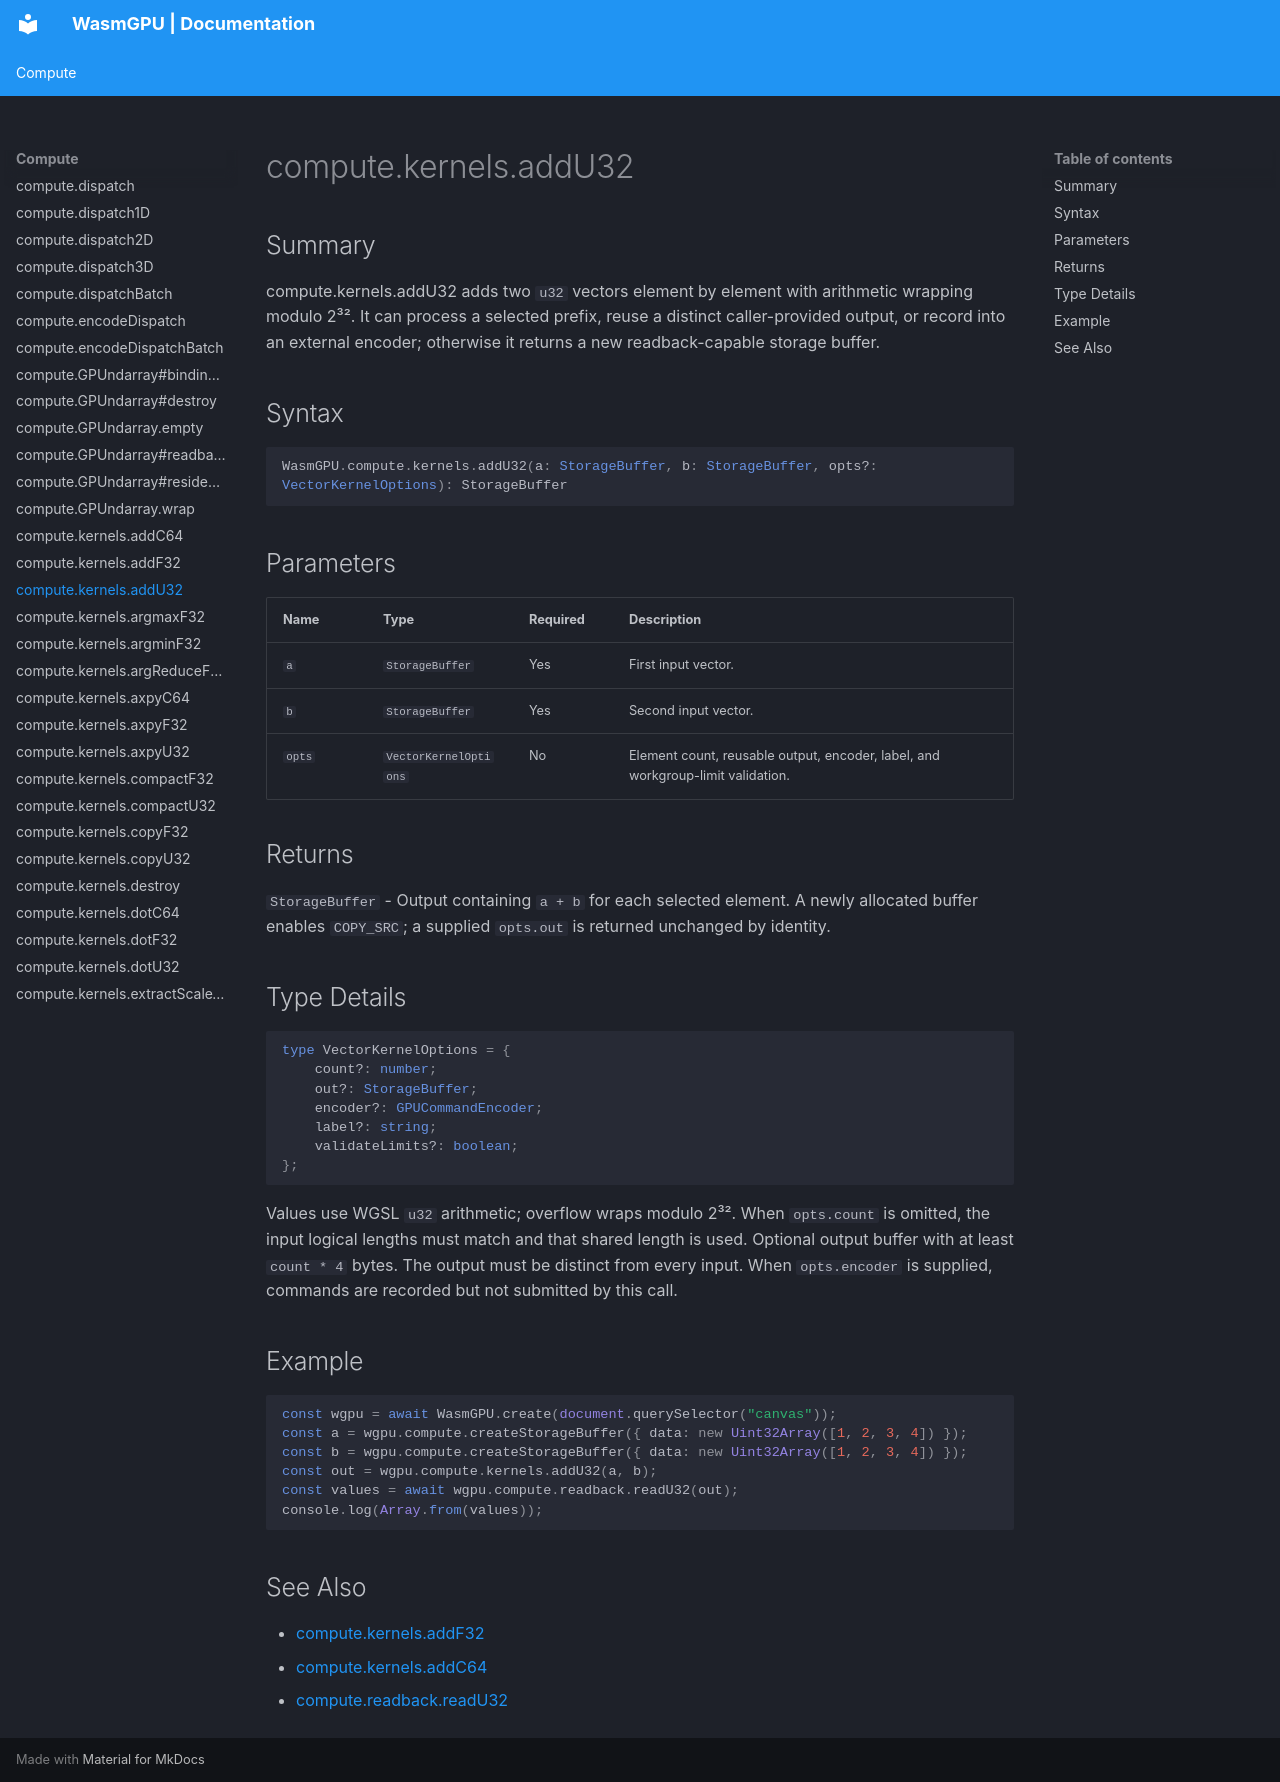

repository: Zushah/WasmGPU · page: compute/compute-kernels-addu32/index.html · generator: mkdocs

# compute.kernels.addU32

## Summary
compute.kernels.addU32 adds two `u32` vectors element by element with arithmetic wrapping modulo 2³². It can process a selected prefix, reuse a distinct caller-provided output, or record into an external encoder; otherwise it returns a new readback-capable storage buffer.

## Syntax
```ts
WasmGPU.compute.kernels.addU32(a: StorageBuffer, b: StorageBuffer, opts?: VectorKernelOptions): StorageBuffer
```

## Parameters
| Name | Type | Required | Description |
| --- | --- | --- | --- |
| `a` | `StorageBuffer` | Yes | First input vector. |
| `b` | `StorageBuffer` | Yes | Second input vector. |
| `opts` | `VectorKernelOptions` | No | Element count, reusable output, encoder, label, and workgroup-limit validation. |

## Returns
`StorageBuffer` - Output containing `a + b` for each selected element. A newly allocated buffer enables `COPY_SRC`; a supplied `opts.out` is returned unchanged by identity.

## Type Details
```ts
type VectorKernelOptions = {
    count?: number;
    out?: StorageBuffer;
    encoder?: GPUCommandEncoder;
    label?: string;
    validateLimits?: boolean;
};
```

Values use WGSL `u32` arithmetic; overflow wraps modulo 2³². When `opts.count` is omitted, the input logical lengths must match and that shared length is used. Optional output buffer with at least `count * 4` bytes. The output must be distinct from every input. When `opts.encoder` is supplied, commands are recorded but not submitted by this call.

## Example
```js
const wgpu = await WasmGPU.create(document.querySelector("canvas"));
const a = wgpu.compute.createStorageBuffer({ data: new Uint32Array([1, 2, 3, 4]) });
const b = wgpu.compute.createStorageBuffer({ data: new Uint32Array([1, 2, 3, 4]) });
const out = wgpu.compute.kernels.addU32(a, b);
const values = await wgpu.compute.readback.readU32(out);
console.log(Array.from(values));
```

## See Also
- [compute.kernels.addF32](./compute-kernels-addf32.md)
- [compute.kernels.addC64](./compute-kernels-addc64.md)
- [compute.readback.readU32](./compute-readback-readu32.md)
